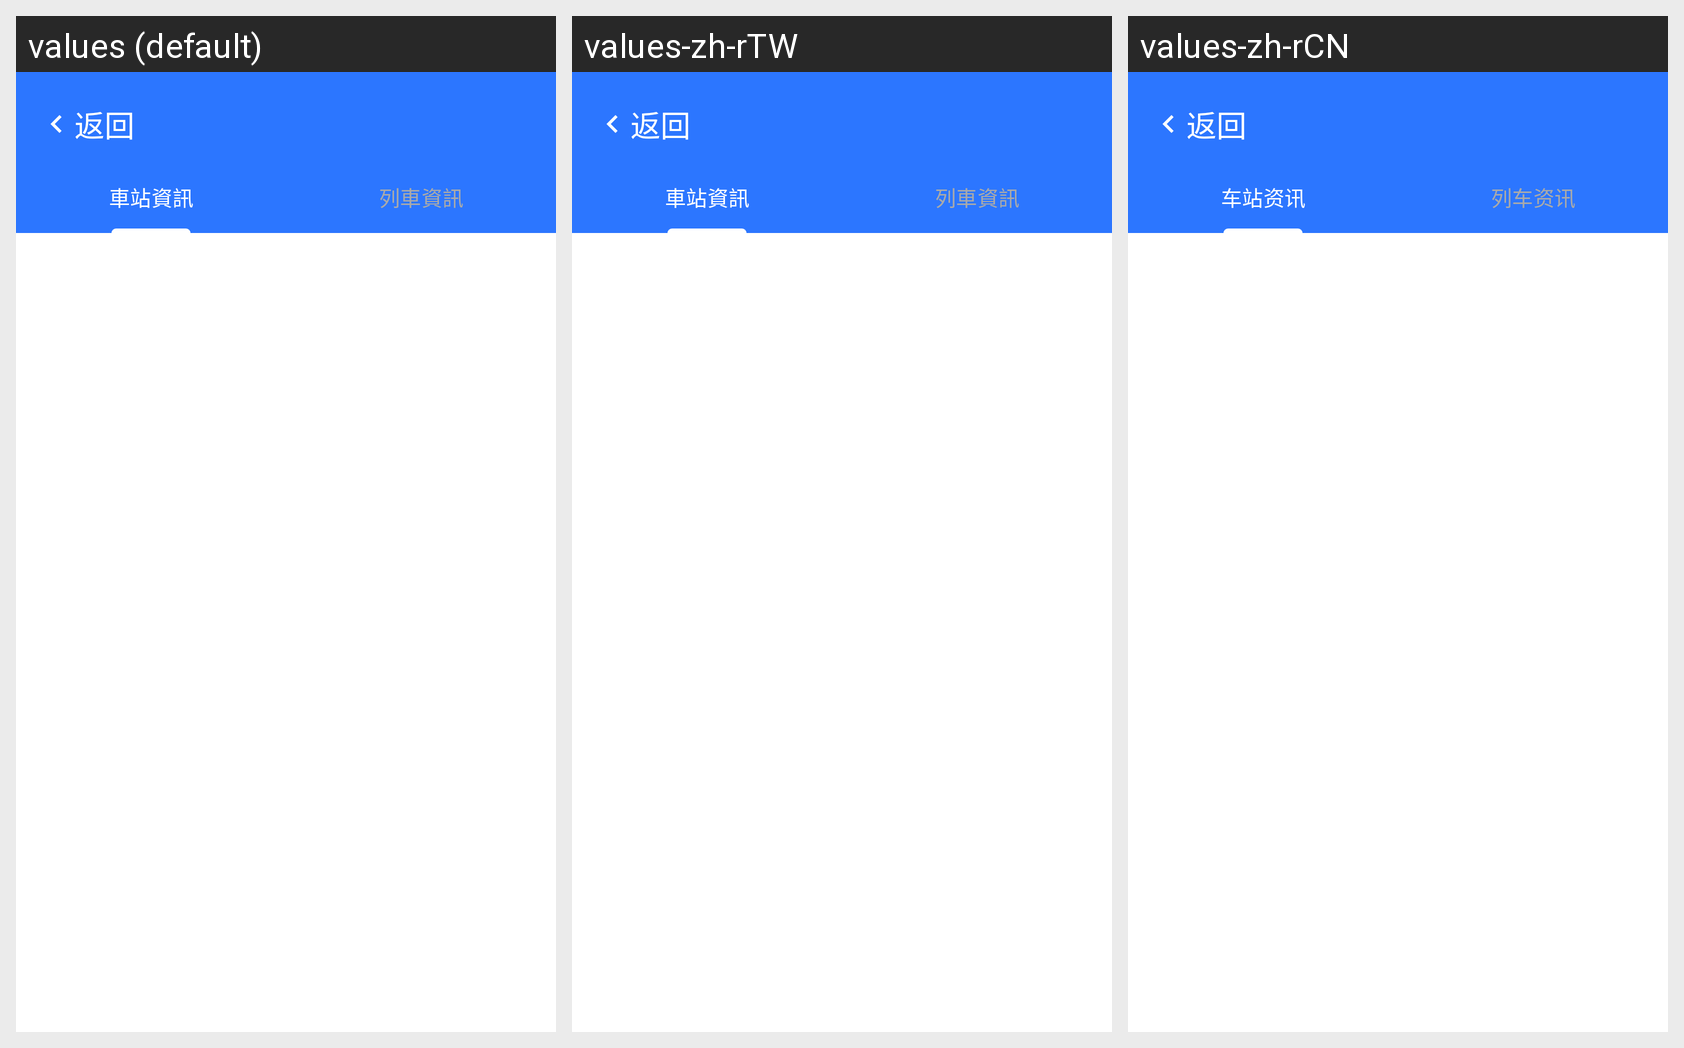

For this localized Android screen grid, give each drawn string resource with its value in every locale shown.
Android screen res/layout/activity_station_data.xml rendered under 3 locales, left to right: values (default), values-zh-rTW, values-zh-rCN. Device: Nexus 5 (rendered at 1080×1920; each locale shown at half size, 540×960, under a caption strip naming it); theme Theme.Material3.Light.
Other locales in the repository, not shown: values-en-rUS, values-ja, values-ko-rKR.
Strings drawn on this screen, with the default value and each locale's value (text and hints the layout hard-codes, and strings that could not be matched under every locale, appear in the picture but are not listed):

back
  values: 返回
  values-zh-rTW: 返回
  values-zh-rCN: 返回

Station_information
  values: 車站資訊
  values-zh-rTW: 車站資訊
  values-zh-rCN: 车站资讯

Train_information
  values: 列車資訊
  values-zh-rTW: 列車資訊
  values-zh-rCN: 列车资讯
